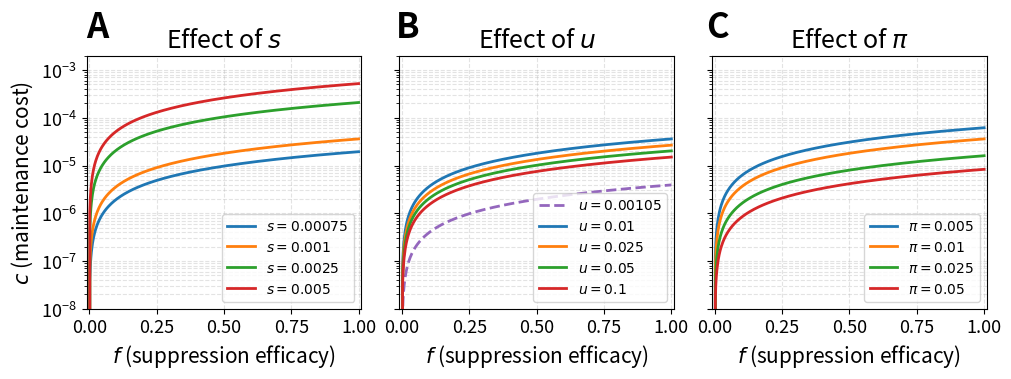

Generate this figure with matplotlib:
#fig1
import numpy as np
import matplotlib.pyplot as plt


def K_slope(s, u, pi):
    if not (0 < s < u):
        return np.nan
    num = 2*s**2 * (1 - np.sqrt(s / u)) * np.sqrt(s / u)
    den = pi + 2*s*(1-np.sqrt(s * u))
    K = num / den
    return K

def plot_line(ax, K, f1_grid, label, **kw):
    if not np.isfinite(K) or K <= 0:
        return
    ax.plot(f1_grid, K * f1_grid, label=label, **kw)


u0 = 1e-2
s0 = 1e-3
pi0 = 1e-2

s_list = [7.5e-4, 1e-3, 2.5e-3, 5e-3]

u_list = [1e-2, 2.5e-2, 5e-2, 1e-1]
u_list2 = [1.05e-3]

pi_list = [5e-3, 1e-2, 2.5e-2, 5e-2]

f1 = np.linspace(0, 1.0, 500)

fig, axes = plt.subplots(
    1,
    3,
    figsize=(10, 3.5),
    constrained_layout=True,
    sharey=True,
)

ax = axes[0]
for s in s_list:
    K = K_slope(s, u0, pi0)
    plot_line(ax, K, f1, label=fr"$s={s:.2g}$", lw=2)

ax.set_title("Effect of $s$", size=18)
ax.set_xlabel(r"$f$ (suppression efficacy)", size=15)
ax.set_ylabel(r"$c$ (maintenance cost)", size=15)
ax.set_yscale("log")
ax.set_xlim(-0.01, 1.01)
ax.set_ylim(1e-8, 2e-3)
ax.tick_params(labelsize=13)
ax.legend(frameon=True, fontsize=10, loc="lower right")

ax = axes[1]
for u in u_list2:
    K = K_slope(s0, u, pi0)
    plot_line(
        ax,
        K,
        f1,
        label=f"$u={u}$",
        lw=2,
        linestyle="--",
        color="tab:purple",
    )

for u in u_list:
    K = K_slope(s0, u, pi0)
    plot_line(ax, K, f1, label=fr"$u={u:.2g}$", lw=2)

ax.set_title("Effect of $u$", size=18)
ax.set_xlabel(r"$f$ (suppression efficacy)", size=15)
ax.set_yscale("log")
ax.set_xlim(-0.01, 1.01)
ax.set_ylim(1e-8, 2e-3)
ax.tick_params(labelsize=13)
ax.legend(frameon=True, fontsize=10, loc="lower right")

ax = axes[2]
for pi in pi_list:
    K = K_slope(s0, u0, pi)
    plot_line(ax, K, f1, label=fr"$\pi={pi:.2g}$", lw=2)

ax.set_title("Effect of $\pi$", size=18)
ax.set_xlabel(r"$f$ (suppression efficacy)", size=15)
ax.set_yscale("log")
ax.set_xlim(-0.01, 1.01)
ax.set_ylim(1e-8, 2e-3)
ax.tick_params(labelsize=13)
ax.legend(frameon=True, fontsize=10, loc="lower right")

for ax in axes:
    ax.grid(True, which="both", ls="--", alpha=0.35)

fig.text(0.08, 0.96, "A", fontsize=25, color="k", fontweight="bold")
fig.text(0.39, 0.96, "B", fontsize=25, color="k", fontweight="bold")
fig.text(0.70, 0.96, "C", fontsize=25, color="k", fontweight="bold")

plt.savefig('fig1.pdf', format="pdf", bbox_inches='tight')
plt.show()
